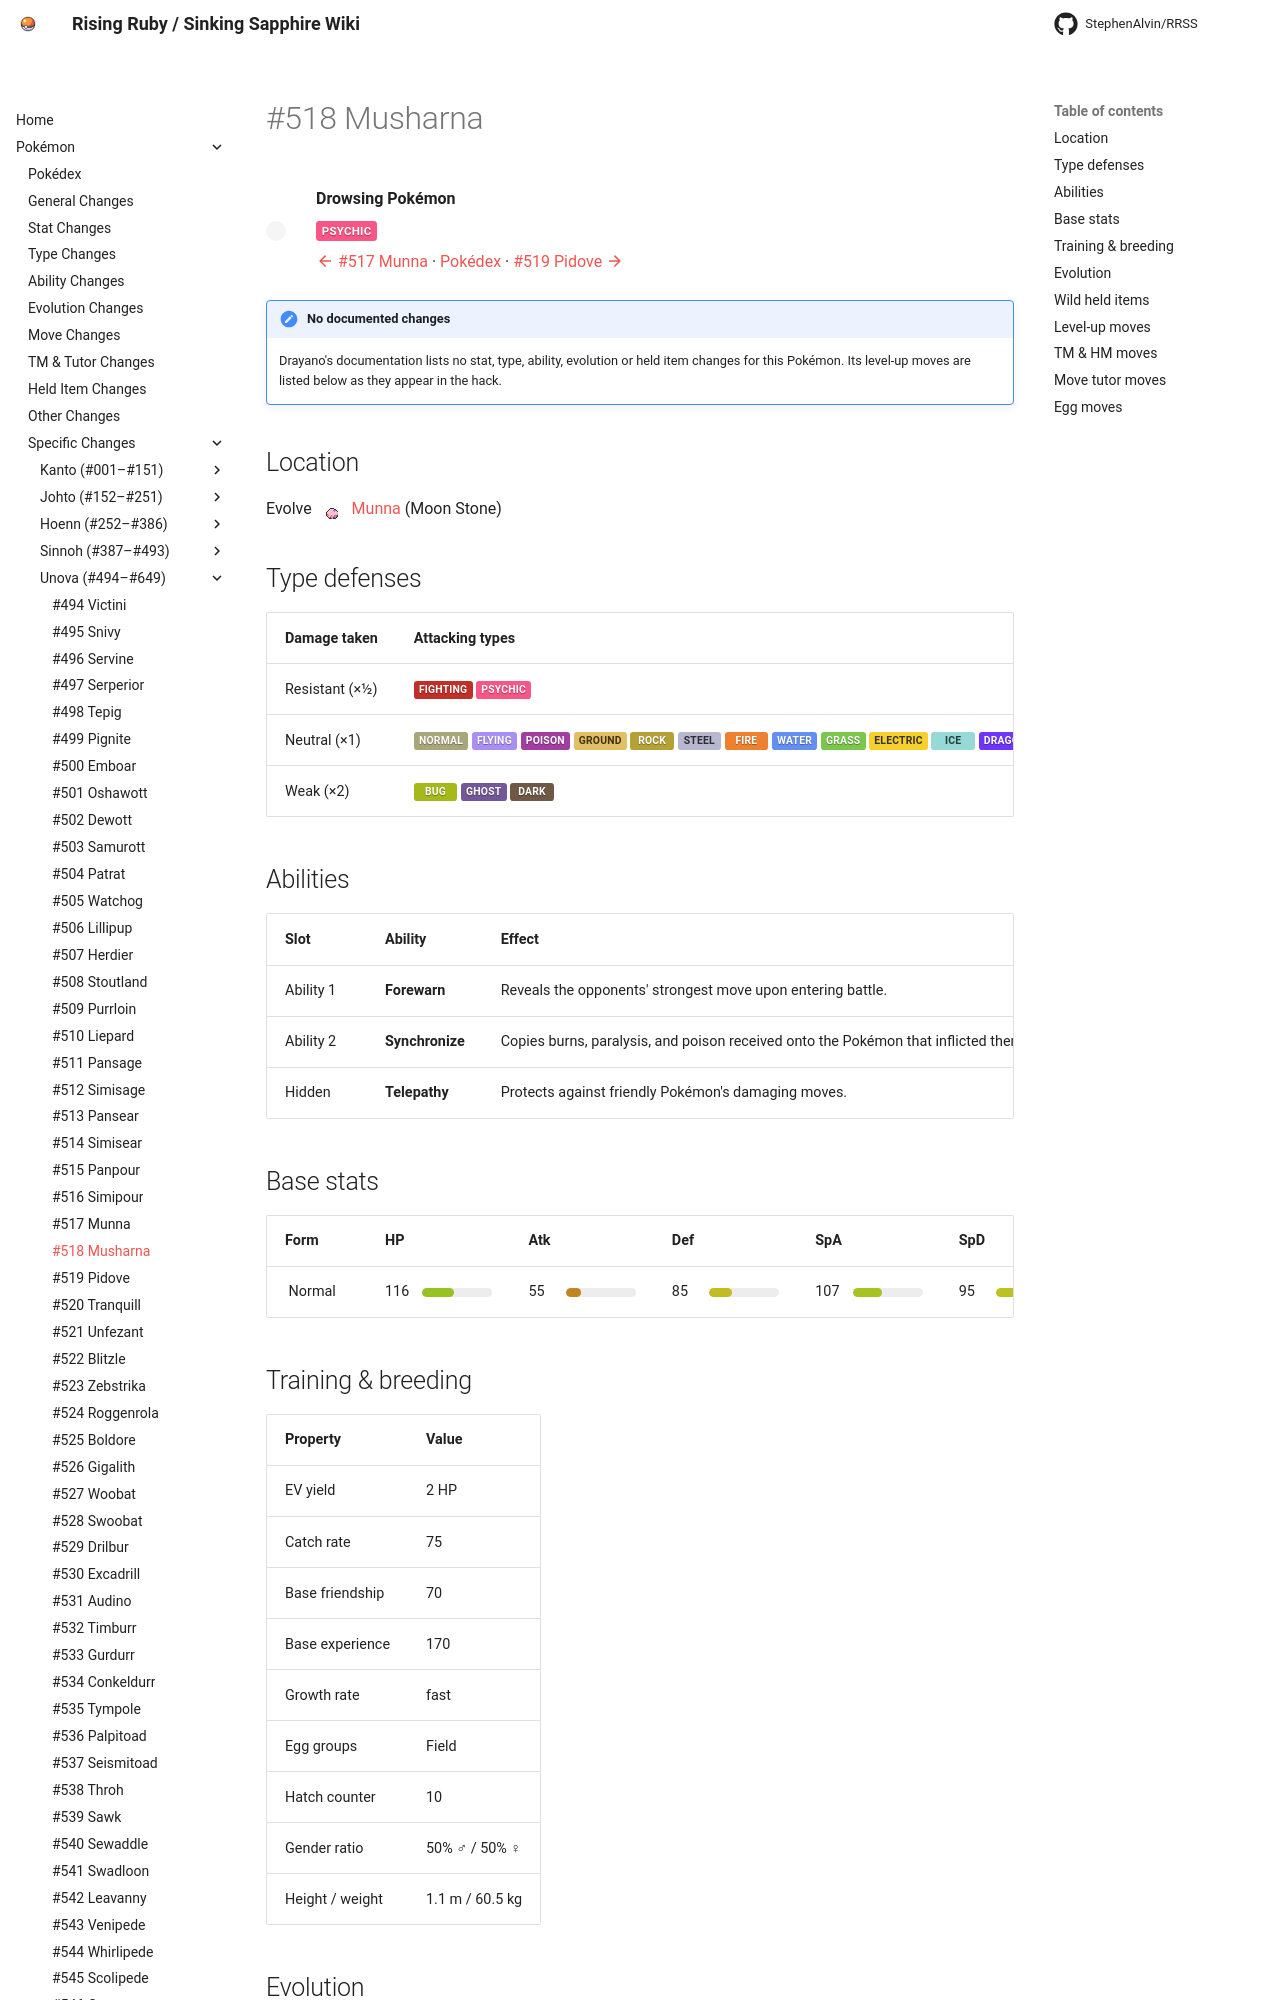

repository: StephenAlvin/RRSS · page: pokemon/518/index.html · generator: mkdocs

---
title: "#518 Musharna"
---

<!-- This file is generated by tools/generate_site.py. Edit the generator, not this file. -->

# #518 Musharna

<div class="mon-header" markdown>
![](../img/pokemon/518.png){ .sprite-lg loading=lazy }
<div class="mon-meta" markdown>
**Drowsing Pokémon**

<span class="type type-psychic">Psychic</span>

[:material-arrow-left: #517 Munna](517.md) · [Pokédex](index.md) · [#519 Pidove :material-arrow-right:](519.md)
</div>
</div>

!!! note "No documented changes"

    Drayano's documentation lists no stat, type, ability, evolution or held item changes for this Pokémon. Its level-up moves are listed below as they appear in the hack.

## Location

Evolve <span class="mon">![](../img/icons/517.png){ .icon loading=lazy } [Munna](../pokemon/517.md)</span> (Moon Stone)

## Type defenses

| Damage taken | Attacking types |
| --- | --- |
| Resistant (×½) | <span class="type type-fighting">Fighting</span> <span class="type type-psychic">Psychic</span> |
| Neutral (×1) | <span class="type type-normal">Normal</span> <span class="type type-flying">Flying</span> <span class="type type-poison">Poison</span> <span class="type type-ground">Ground</span> <span class="type type-rock">Rock</span> <span class="type type-steel">Steel</span> <span class="type type-fire">Fire</span> <span class="type type-water">Water</span> <span class="type type-grass">Grass</span> <span class="type type-electric">Electric</span> <span class="type type-ice">Ice</span> <span class="type type-dragon">Dragon</span> <span class="type type-fairy">Fairy</span> |
| Weak (×2) | <span class="type type-bug">Bug</span> <span class="type type-ghost">Ghost</span> <span class="type type-dark">Dark</span> |

## Abilities

| Slot | Ability | Effect | Note |
| --- | --- | --- | --- |
| Ability 1 | **Forewarn** | Reveals the opponents' strongest move upon entering battle. |  |
| Ability 2 | **Synchronize** | Copies burns, paralysis, and poison received onto the Pokémon that inflicted them. |  |
| Hidden | **Telepathy** | Protects against friendly Pokémon's damaging moves. |  |

## Base stats

| Form | HP | Atk | Def | SpA | SpD | Spe | BST |
| --- | --- | --- | --- | --- | --- | --- | --- |
| ![](../img/pokemon/518.png){ .sprite-sm loading=lazy } Normal | <span class="statv">116</span><span class="bar"><span class="bar-fill" style="width:45%;background:hsl(77,70%,45%)"></span></span> | <span class="statv">55</span><span class="bar"><span class="bar-fill" style="width:22%;background:hsl(37,70%,45%)"></span></span> | <span class="statv">85</span><span class="bar"><span class="bar-fill" style="width:33%;background:hsl(57,70%,45%)"></span></span> | <span class="statv">107</span><span class="bar"><span class="bar-fill" style="width:42%;background:hsl(71,70%,45%)"></span></span> | <span class="statv">95</span><span class="bar"><span class="bar-fill" style="width:37%;background:hsl(63,70%,45%)"></span></span> | <span class="statv">29</span><span class="bar"><span class="bar-fill" style="width:11%;background:hsl(19,70%,45%)"></span></span> | **487** |

## Training & breeding

| Property | Value |
| --- | --- |
| EV yield | 2 HP |
| Catch rate | 75 |
| Base friendship | 70 |
| Base experience | 170 |
| Growth rate | fast |
| Egg groups | Field |
| Hatch counter | 10 |
| Gender ratio | 50% ♂ / 50% ♀ |
| Height / weight | 1.1 m / 60.5 kg |

## Evolution

- <span class="mon">![](../img/icons/517.png){ .icon loading=lazy } [Munna](../pokemon/517.md)</span> → <span class="mon">![](../img/icons/518.png){ .icon loading=lazy } **[Musharna](../pokemon/518.md)**</span>: Moon Stone

## Wild held items

None.
